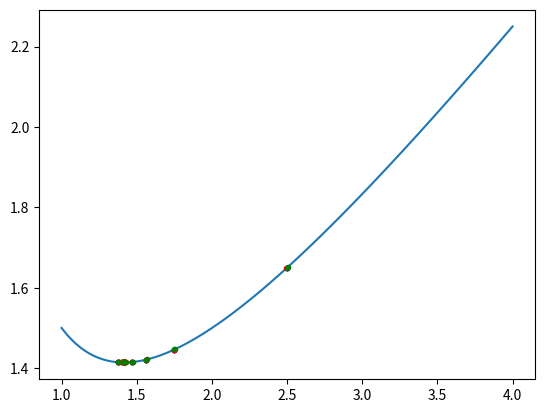

Write the Python code that produced this figure.
import numpy as np
import matplotlib.pyplot as plt

# primjer 1
def f(x):
    return x/2 + 1/x

[a0,b0] = [1,4]

t = np.linspace(1,4,100)
#plt.plot(t, f(t))
#splt.show()

def gradf(x):
    return 1/2 - 1/x**2

def bisection_method(gradf, a0, b0, num_steps=100):
    ai = a0
    bi = b0
    for _i in range(num_steps):
        xi = (ai + bi) / 2
        plt.plot(xi, f(xi), '.b')
        if gradf(xi) < 0:
            ai = xi
        else:
            bi = xi
    return ai

x_star = bisection_method(gradf, a0, b0)
print('x_star =', x_star, 'f(x_star) =', f(x_star))
plt.plot(t, f(t))
#plt.plot(x_star, f(x_star), '.')
plt.show()

eps = 0.05
k = int(np.ceil(-np.log2(eps / (b0 - a0))))
x_star_k = bisection_method(gradf, a0, b0, k)
print('|ai - x_star| =', abs(x_star_k - x_star))
print('|f(ai) - f(x_star)| =', abs(f(x_star_k) - f(x_star)))

print('Za eps =', eps, 'trebamo k =', k, 'koraka najvise.')
L = max(abs(gradf(a0)), abs(gradf(b0)))
print('L =', L)
k2 = int(np.ceil(-np.log2(eps/ L / abs(a0 - b0))))
print('k2 =', k2)
x_star_k2 = bisection_method(gradf, a0, b0, k2)
print('|ai - x_star| =', abs(x_star_k2 - x_star))
print('|f(ai) - f(x_star)| =', abs(f(x_star_k2) - f(x_star)))

print()


def bisection_method_nograd(f, a0, b0, num_steps=100, delta=0.0005):
    ai = a0
    bi = b0
    for _i in range(num_steps):
        x2i = (ai+bi)/2 - delta
        x2i1 = (ai+bi) / 2 + delta
        plt.plot(x2i, f(x2i), '.r')
        plt.plot(x2i1, f(x2i1), '.g')
        
        if f(x2i) < f(x2i1):
            bi = x2i1
        else:
            ai = x2i
    
    return ai

eps = 0.05
delta = 0.005
k = int(np.ceil(-np.log2(eps / (b0 - a0) - 2*delta)))
x_star_k = bisection_method_nograd(f, a0, b0, k, delta=delta)
print('|ai - x_star| =', abs(x_star_k - x_star))
print('|f(ai) - f(x_star)| =', abs(f(x_star_k) - f(x_star)))

plt.show()

print('Za eps =', eps, 'trebamo k =', k, 'koraka najvise.')
L = max(abs(gradf(a0)), abs(gradf(b0)))
print('L =', L)
k2 = int(np.ceil(-np.log2((eps/ abs(a0 - b0) - 2*delta))/L))
print('k2 =', k2)
x_star_k2 = bisection_method_nograd(f, a0, b0, k2)
print('|ai - x_star| =', abs(x_star_k2 - x_star))
print('|f(ai) - f(x_star)| =', abs(f(x_star_k2) - f(x_star)))